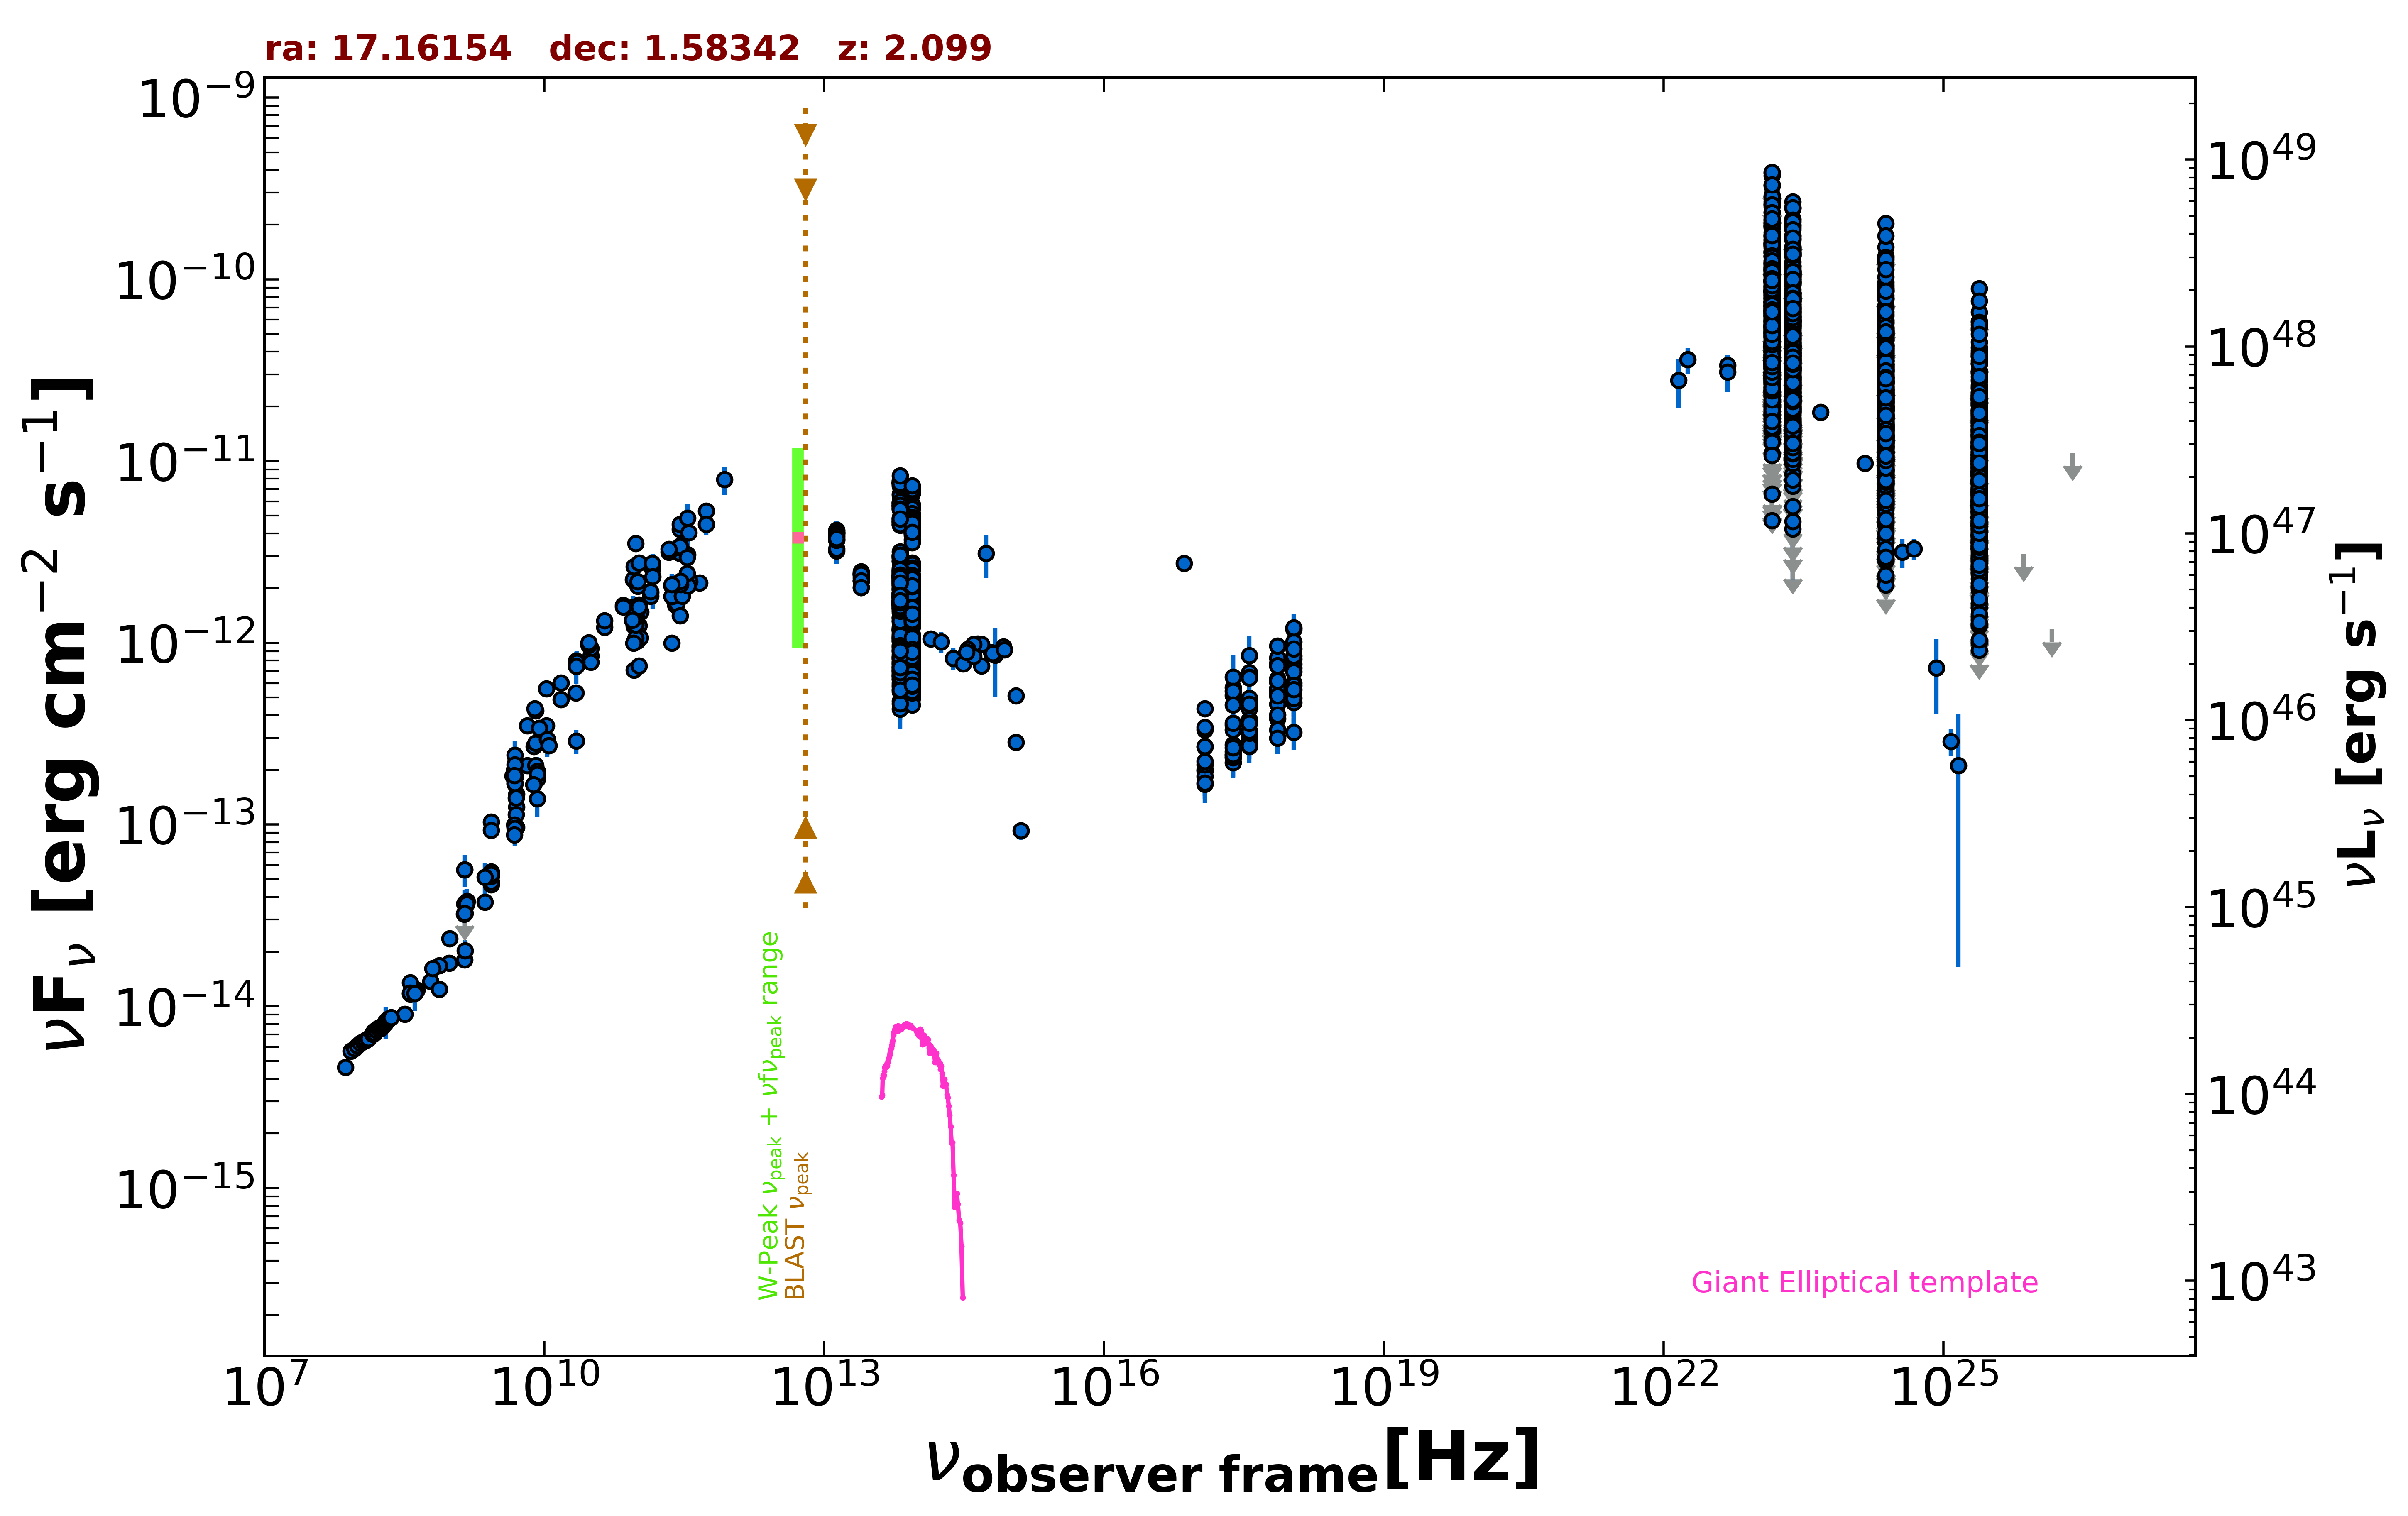

The data file committed next to this chart (first rows):
freq., flux, err_flux, MJD_start, MJD_end, flag, catalog, reference
1.400e+09, 3.266e-14, 0.000e+00, 55000, 55000, UL, FIRST, White et al. 1997  ApJ  475 479
1.400e+09, 3.669e-14, 1.100e-15, 55000, 55000, , NVSS, Condon et al. 1998  AJ  115  1693
2.418e+17, 5.697e-13, 2.850e-13, 55000, 55000, , XMMSL2, Saxton et al. 2008  A&A  480  611
7.253e+17, 6.359e-13, 3.181e-13, 55000, 55000, , XMMSL2, Saxton et al. 2008  A&A  480  611
2.418e+17, 3.516e-13, 1.250e-14, 54283, 57968, , 1OUSX, Giommi et al. in preparation
1.209e+17, 2.680e-13, 1.030e-14, 54283, 57968, , 1OUSX, Giommi et al. in preparation
3.627e+17, 4.353e-13, 1.480e-14, 54283, 57968, , 1OUSX, Giommi et al. in preparation
7.253e+17, 6.072e-13, 1.250e-14, 54283, 57968, , 1OUSX, Giommi et al. in preparation
1.088e+18, 7.625e-13, 2.690e-14, 54283, 57968, , 1OUSX, Giommi et al. in preparation
7.253e+17, 5.402e-13, 1.145e-14, 55000, 55000, , 2SXPS, Evans et al. 2020  ApJS  247  54
1.209e+17, 3.316e-13, 1.330e-14, 55000, 55000, , 2SXPS, Evans et al. 2020  ApJS  247  54
3.627e+17, 4.965e-13, 1.735e-14, 55000, 55000, , 2SXPS, Evans et al. 2020  ApJS  247  54
1.088e+18, 8.141e-13, 3.005e-14, 55000, 55000, , 2SXPS, Evans et al. 2020  ApJS  247  54
2.418e+17, 2.196e-13, 3.610e-14, 55000, 55000, , IPC2E, Harris et al. 1990  VizieR  IX/13/2e
2.418e+17, 3.316e-13, 0.000e+00, 55000, 55000, , Chandra-CSC2, Evans et al. 2010  ApJS  189  37
1.088e+18, 7.293e-13, 0.000e+00, 55000, 55000, , Chandra-CSC2, Evans et al. 2010  ApJS  189  37
3.627e+17, 4.613e-13, 0.000e+00, 55000, 55000, , Chandra-CSC2, Evans et al. 2010  ApJS  189  37
7.253e+17, 5.611e-13, 0.000e+00, 55000, 55000, , Chandra-CSC2, Evans et al. 2010  ApJS  189  37
7.253e+16, 2.737e-12, 0.000e+00, 55000, 55000, , Chandra-CSC2, Evans et al. 2010  ApJS  189  37
1.500e+08, 7.317e-15, 7.315e-16, 55000, 55000, , TGSS150, Intema et al. 2017  A&A  598  A781
7.400e+07, 4.632e-15, 8.150e-17, 55000, 55000, , VLSSR, Lane et al. 2014  MNRAS  440 327
8.400e+09, 1.901e-13, 0.000e+00, 55000, 55000, , CRATES, Healey et al. 2007  ApJS  171  61
4.800e+09, 2.006e-13, 1.785e-14, 55000, 55000, , GB6, Gregory et al. 1996  ApJS  103  427
6.600e+09, 2.112e-13, 7.900e-15, 55000, 55000, , KUEHR, Kuehr et al. 1981  A&AS  45  367
2.695e+09, 1.035e-13, 4.025e-15, 55000, 55000, , KUEHR, Kuehr et al. 1981  A&AS  45  367
2.700e+09, 4.671e-14, 8.100e-16, 55000, 55000, , KUEHR, Kuehr et al. 1981  A&AS  45  367
7.780e+09, 2.692e-13, 6.200e-15, 55000, 55000, , KUEHR, Kuehr et al. 1981  A&AS  45  367
2.695e+09, 9.325e-14, 4.580e-15, 55000, 55000, , KUEHR, Kuehr et al. 1981  A&AS  45  367
1.410e+09, 3.257e-14, 1.400e-16, 55000, 55000, , KUEHR, Kuehr et al. 1981  A&AS  45  367
9.680e+08, 2.362e-14, 1.065e-15, 55000, 55000, , KUEHR, Kuehr et al. 1981  A&AS  45  367
3.650e+08, 1.172e-14, 4.350e-16, 55000, 55000, , KUEHR, Kuehr et al. 1981  A&AS  45  367
3.140e+10, 8.478e-13, 8.480e-14, 55000, 55000, , KUEHR, Kuehr et al. 1981  A&AS  45  367
1.050e+10, 3.507e-13, 9.500e-15, 55000, 55000, , KUEHR, Kuehr et al. 1981  A&AS  45  367
9.600e+08, 1.728e-14, 1.150e-15, 55000, 55000, , KUEHR, Kuehr et al. 1981  A&AS  45  367
2.695e+09, 4.851e-14, 3.770e-15, 55000, 55000, , KUEHR, Kuehr et al. 1981  A&AS  45  367
1.400e+09, 1.806e-14, 9.800e-16, 55000, 55000, , KUEHR, Kuehr et al. 1981  A&AS  45  367
5.009e+09, 9.667e-14, 2.505e-15, 55000, 55000, , KUEHR, Kuehr et al. 1981  A&AS  45  367
2.695e+09, 5.201e-14, 2.695e-15, 55000, 55000, , KUEHR, Kuehr et al. 1981  A&AS  45  367
1.506e+10, 6.011e-13, 3.165e-14, 55000, 55000, , KUEHR, Kuehr et al. 1981  A&AS  45  367
9.000e+10, 1.566e-12, 2.430e-13, 55000, 55000, , KUEHR, Kuehr et al. 1981  A&AS  45  367
8.085e+09, 2.814e-13, 1.375e-14, 55000, 55000, , KUEHR, Kuehr et al. 1981  A&AS  45  367
1.379e+09, 3.213e-14, 1.655e-15, 55000, 55000, , KUEHR, Kuehr et al. 1981  A&AS  45  367
3.140e+10, 9.326e-13, 7.230e-14, 55000, 55000, , KUEHR, Kuehr et al. 1981  A&AS  45  367
3.180e+08, 9.063e-15, 6.040e-16, 55000, 55000, , KUEHR, Kuehr et al. 1981  A&AS  45  367
2.200e+10, 7.964e-13, 6.820e-14, 55000, 55000, , KUEHR, Kuehr et al. 1981  A&AS  45  367
4.300e+08, 1.230e-14, 5.600e-16, 55000, 55000, , KUEHR, Kuehr et al. 1981  A&AS  45  367
4.080e+08, 1.220e-14, 9.000e-16, 55000, 55000, , KUEHR, Kuehr et al. 1981  A&AS  45  367
9.000e+10, 2.232e-12, 2.520e-13, 55000, 55000, , KUEHR, Kuehr et al. 1981  A&AS  45  367
4.885e+09, 1.837e-13, 9.300e-15, 55000, 55000, , KUEHR, Kuehr et al. 1981  A&AS  45  367
1.500e+10, 4.875e-13, 2.400e-14, 55000, 55000, , KUEHR, Kuehr et al. 1981  A&AS  45  367
8.085e+09, 4.228e-13, 1.775e-14, 55000, 55000, , KUEHR, Kuehr et al. 1981  A&AS  45  367
5.009e+09, 1.247e-13, 5.000e-15, 55000, 55000, , KUEHR, Kuehr et al. 1981  A&AS  45  367
3.140e+10, 7.819e-13, 3.765e-14, 55000, 55000, , KUEHR, Kuehr et al. 1981  A&AS  45  367
2.200e+10, 2.882e-13, 4.400e-14, 55000, 55000, , KUEHR, Kuehr et al. 1981  A&AS  45  367
8.085e+09, 2.118e-13, 2.100e-14, 55000, 55000, , KUEHR, Kuehr et al. 1981  A&AS  45  367
1.070e+10, 2.941e-13, 1.280e-14, 55000, 55000, , KUEHR, Kuehr et al. 1981  A&AS  45  367
1.410e+09, 2.030e-14, 2.960e-15, 55000, 55000, , KUEHR, Kuehr et al. 1981  A&AS  45  367
7.500e+08, 1.680e-14, 8.200e-16, 55000, 55000, , KUEHR, Kuehr et al. 1981  A&AS  45  367
7.875e+09, 4.339e-13, 1.100e-14, 55000, 55000, , KUEHR, Kuehr et al. 1981  A&AS  45  367
4.585e+09, 1.852e-13, 9.150e-15, 55000, 55000, , KUEHR, Kuehr et al. 1981  A&AS  45  367
... 2,793 more rows
